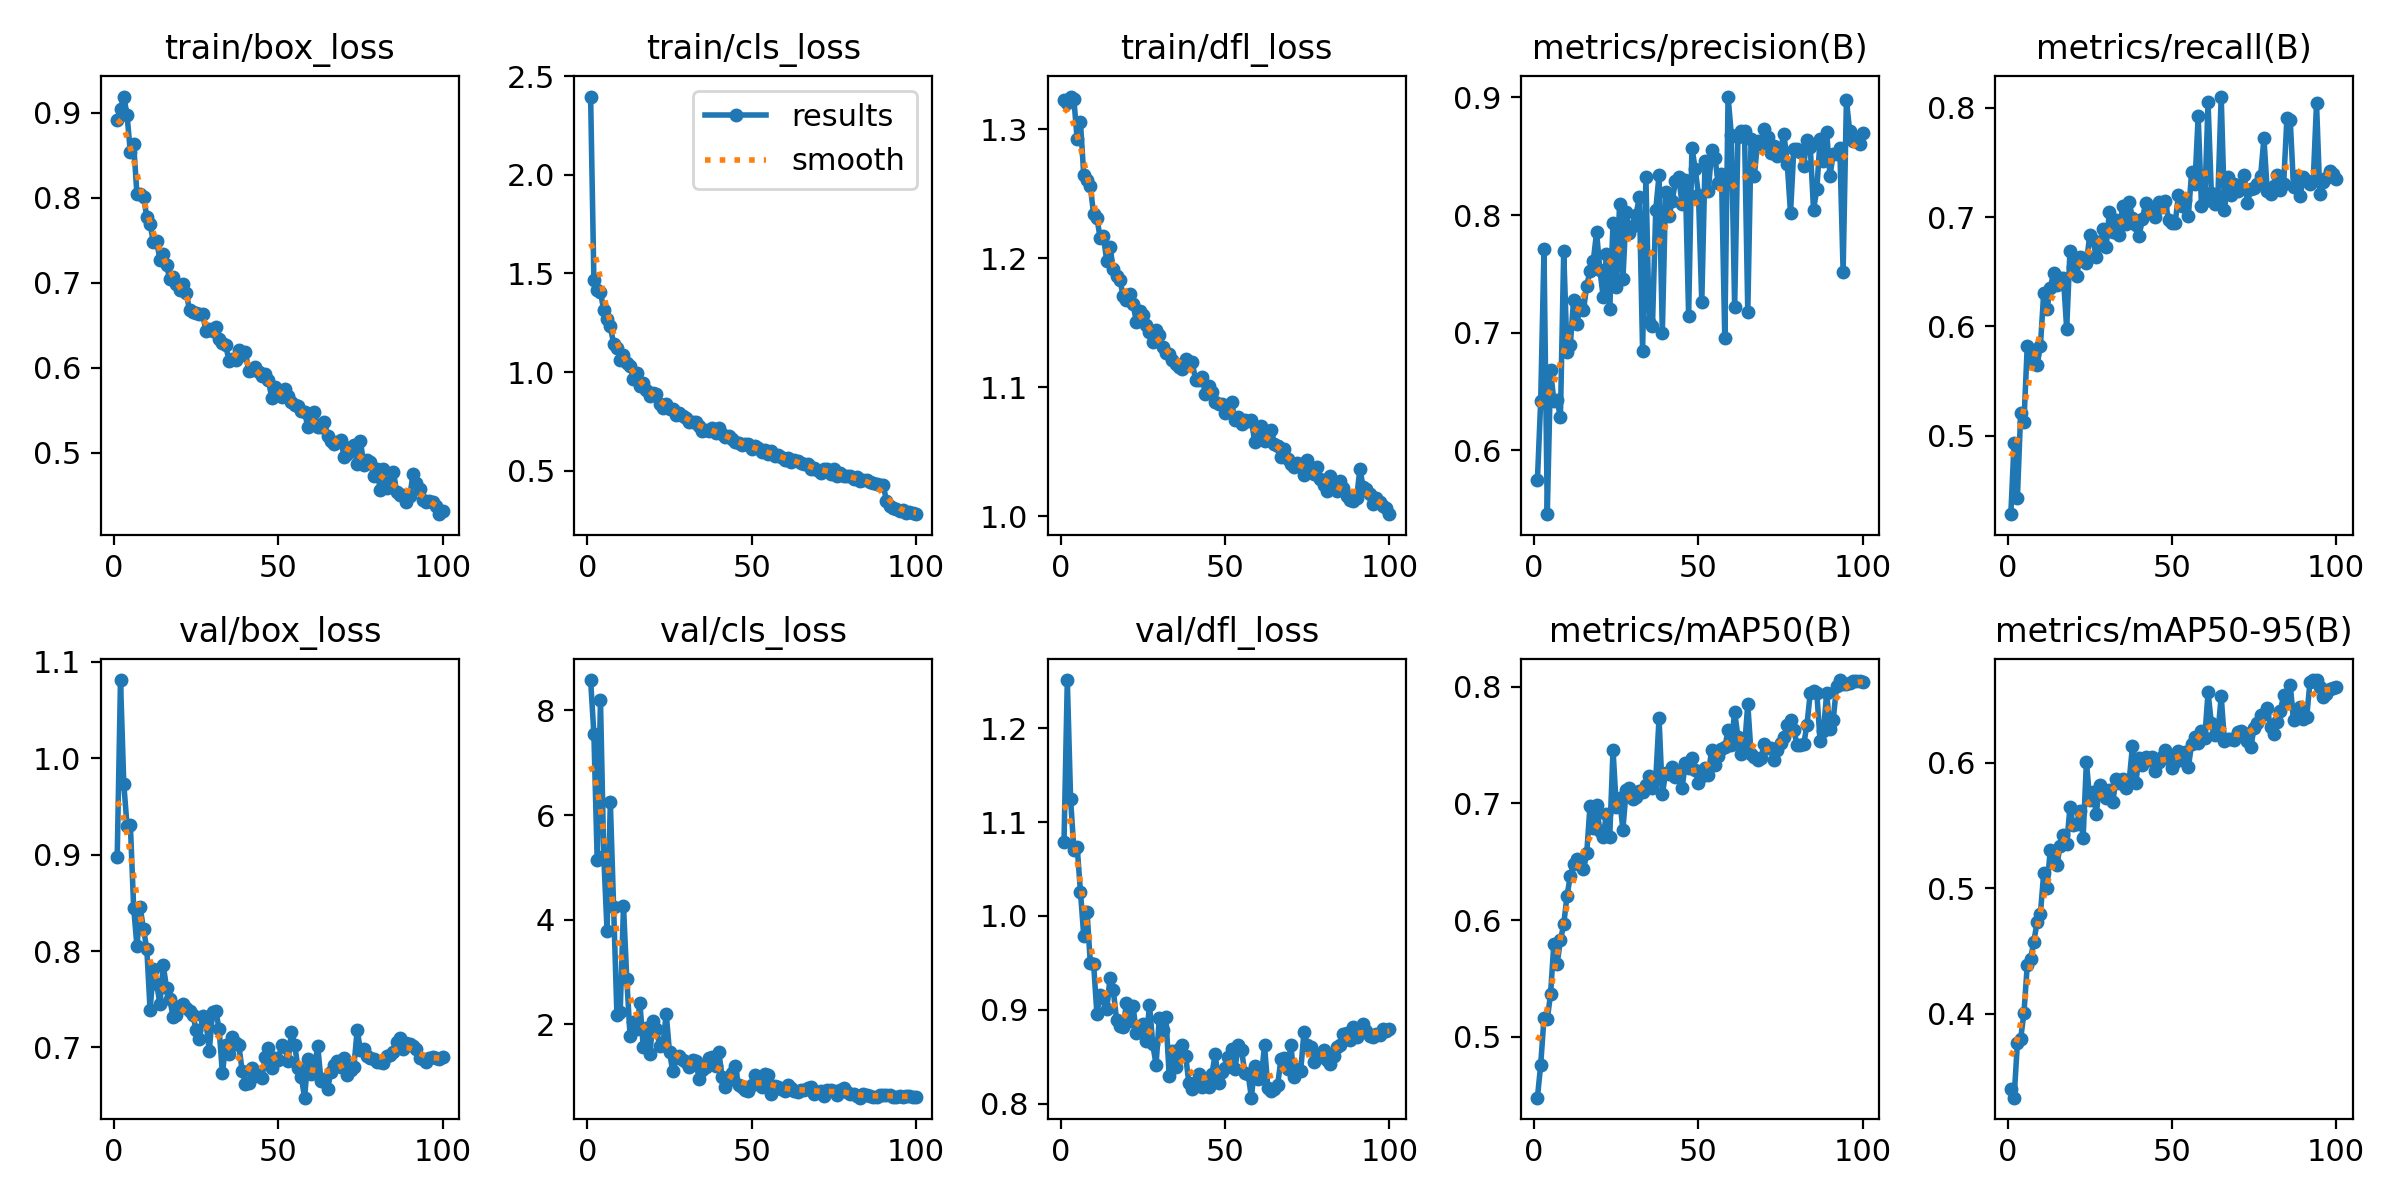

Values plotted in this chart, from the file beside it:
epoch, time, train/box_loss, train/cls_loss, train/dfl_loss, metrics/precision(B), metrics/recall(B), metrics/mAP50(B), metrics/mAP50-95(B), val/box_loss, val/cls_loss, val/dfl_loss, lr/pg0, lr/pg1, lr/pg2
1, 49.67, 0.8912, 2.397, 1.322, 0.5747, 0.4284, 0.4478, 0.3397, 0.8978, 8.582, 1.079, 0.0002218, 0.0002218, 0.0002218
2, 94.75, 0.9048, 1.464, 1.32, 0.642, 0.4939, 0.476, 0.3331, 1.081, 7.547, 1.251, 0.0004397, 0.0004397, 0.0004397
3, 138.6, 0.9188, 1.414, 1.325, 0.7709, 0.4434, 0.5161, 0.3765, 0.9732, 5.136, 1.125, 0.0006532, 0.0006532, 0.0006532
4, 183, 0.8967, 1.404, 1.323, 0.5459, 0.5209, 0.5149, 0.3802, 0.9294, 8.194, 1.07, 0.0006472, 0.0006472, 0.0006472
5, 227.5, 0.8532, 1.314, 1.292, 0.668, 0.5131, 0.5367, 0.4007, 0.9309, 5.209, 1.074, 0.0006406, 0.0006406, 0.0006406
6, 271.9, 0.863, 1.271, 1.305, 0.6422, 0.5822, 0.5797, 0.4386, 0.8451, 3.788, 1.026, 0.000634, 0.000634, 0.000634
7, 316.6, 0.804, 1.232, 1.265, 0.6424, 0.5686, 0.5625, 0.4436, 0.8053, 6.244, 0.979, 0.0006274, 0.0006274, 0.0006274
8, 361.3, 0.8046, 1.143, 1.261, 0.6284, 0.5785, 0.5827, 0.4575, 0.8452, 4.237, 1.005, 0.0006208, 0.0006208, 0.0006208
9, 405.6, 0.8008, 1.12, 1.256, 0.7691, 0.5646, 0.5963, 0.4731, 0.8224, 2.178, 0.9499, 0.0006142, 0.0006142, 0.0006142
10, 449.8, 0.7774, 1.061, 1.234, 0.6837, 0.582, 0.6207, 0.4798, 0.8026, 2.228, 0.9492, 0.0006076, 0.0006076, 0.0006076
11, 494.2, 0.7685, 1.085, 1.231, 0.6895, 0.6305, 0.6378, 0.5118, 0.7388, 4.259, 0.896, 0.000601, 0.000601, 0.000601
12, 538.8, 0.7482, 1.046, 1.215, 0.7276, 0.6164, 0.648, 0.5005, 0.7812, 2.868, 0.9161, 0.0005944, 0.0005944, 0.0005944
13, 583.4, 0.7492, 1.032, 1.217, 0.7072, 0.6348, 0.652, 0.5306, 0.766, 1.773, 0.9126, 0.0005878, 0.0005878, 0.0005878
14, 627.8, 0.7269, 0.9656, 1.198, 0.7233, 0.6488, 0.6513, 0.5222, 0.745, 2.033, 0.9013, 0.0005812, 0.0005812, 0.0005812
15, 671.6, 0.7338, 0.9962, 1.208, 0.7192, 0.6379, 0.6435, 0.5189, 0.7852, 1.907, 0.9341, 0.0005746, 0.0005746, 0.0005746
16, 715.7, 0.7207, 0.9301, 1.191, 0.7398, 0.6442, 0.6572, 0.5334, 0.7619, 2.399, 0.9207, 0.000568, 0.000568, 0.000568
17, 759.6, 0.7038, 0.9427, 1.186, 0.7526, 0.6445, 0.6982, 0.5428, 0.7499, 1.567, 0.8889, 0.0005613, 0.0005613, 0.0005613
18, 803.3, 0.7067, 0.9107, 1.183, 0.7611, 0.598, 0.679, 0.5351, 0.7318, 1.928, 0.8832, 0.0005547, 0.0005547, 0.0005547
19, 847.6, 0.6981, 0.8806, 1.171, 0.7853, 0.6692, 0.6988, 0.5647, 0.7335, 1.418, 0.8813, 0.0005481, 0.0005481, 0.0005481
20, 892.1, 0.6913, 0.8946, 1.168, 0.7536, 0.6543, 0.6761, 0.5501, 0.743, 2.052, 0.9073, 0.0005415, 0.0005415, 0.0005415
21, 935.7, 0.6989, 0.888, 1.172, 0.7306, 0.6461, 0.671, 0.5515, 0.7449, 1.901, 0.8881, 0.0005349, 0.0005349, 0.0005349
22, 979, 0.6873, 0.8393, 1.165, 0.7666, 0.6632, 0.6912, 0.5613, 0.7412, 1.588, 0.904, 0.0005283, 0.0005283, 0.0005283
23, 1022, 0.6679, 0.8177, 1.151, 0.7199, 0.6625, 0.6716, 0.5403, 0.7377, 1.608, 0.8754, 0.0005217, 0.0005217, 0.0005217
24, 1066, 0.6654, 0.8406, 1.159, 0.793, 0.6578, 0.746, 0.601, 0.7342, 2.195, 0.8779, 0.0005151, 0.0005151, 0.0005151
25, 1109, 0.6645, 0.8115, 1.156, 0.7385, 0.6833, 0.6968, 0.5704, 0.7183, 1.459, 0.8854, 0.0005085, 0.0005085, 0.0005085
26, 1152, 0.6635, 0.8115, 1.148, 0.8097, 0.679, 0.7045, 0.5764, 0.7083, 1.097, 0.8669, 0.0005019, 0.0005019, 0.0005019
27, 1196, 0.6627, 0.7801, 1.142, 0.7453, 0.6631, 0.6776, 0.5595, 0.7331, 1.36, 0.9052, 0.0004953, 0.0004953, 0.0004953
28, 1240, 0.6431, 0.7901, 1.135, 0.8024, 0.6743, 0.7112, 0.5824, 0.7272, 1.395, 0.8632, 0.0004887, 0.0004887, 0.0004887
29, 1283, 0.6451, 0.779, 1.144, 0.7851, 0.6894, 0.7129, 0.5754, 0.696, 1.312, 0.8417, 0.0004821, 0.0004821, 0.0004821
30, 1326, 0.6427, 0.7694, 1.141, 0.791, 0.6725, 0.7038, 0.5717, 0.7371, 1.279, 0.8917, 0.0004755, 0.0004755, 0.0004755
31, 1370, 0.6481, 0.7469, 1.131, 0.8001, 0.705, 0.7055, 0.5783, 0.7376, 1.187, 0.8788, 0.0004689, 0.0004689, 0.0004689
32, 1413, 0.6342, 0.7472, 1.127, 0.8156, 0.686, 0.7108, 0.5684, 0.7193, 1.312, 0.8922, 0.0004623, 0.0004623, 0.0004623
33, 1457, 0.6292, 0.7481, 1.126, 0.6849, 0.6974, 0.7098, 0.5869, 0.6731, 1.294, 0.8299, 0.0004557, 0.0004557, 0.0004557
34, 1500, 0.6268, 0.7272, 1.121, 0.8325, 0.6838, 0.7155, 0.5843, 0.703, 0.9545, 0.856, 0.0004491, 0.0004491, 0.0004491
35, 1543, 0.6083, 0.7033, 1.118, 0.7089, 0.7098, 0.7231, 0.5874, 0.6935, 1.117, 0.8396, 0.0004425, 0.0004425, 0.0004425
36, 1587, 0.6108, 0.7079, 1.116, 0.706, 0.6936, 0.713, 0.5796, 0.7107, 1.187, 0.8584, 0.0004359, 0.0004359, 0.0004359
37, 1630, 0.6087, 0.7015, 1.114, 0.8044, 0.7138, 0.7208, 0.5854, 0.7046, 1.348, 0.8623, 0.0004293, 0.0004293, 0.0004293
38, 1673, 0.6203, 0.7145, 1.121, 0.8338, 0.6994, 0.773, 0.6132, 0.7021, 1.363, 0.851, 0.0004227, 0.0004227, 0.0004227
39, 1716, 0.6145, 0.6916, 1.12, 0.7, 0.6929, 0.7078, 0.5837, 0.676, 1.202, 0.8216, 0.0004161, 0.0004161, 0.0004161
40, 1759, 0.6187, 0.7139, 1.119, 0.8199, 0.6823, 0.7262, 0.6041, 0.6625, 1.465, 0.8154, 0.0004095, 0.0004095, 0.0004095
41, 1802, 0.596, 0.6867, 1.106, 0.7988, 0.6978, 0.7251, 0.598, 0.6637, 0.9828, 0.8235, 0.0004029, 0.0004029, 0.0004029
42, 1845, 0.5969, 0.6686, 1.105, 0.812, 0.7127, 0.7315, 0.6047, 0.6784, 0.7873, 0.8321, 0.0003963, 0.0003963, 0.0003963
43, 1888, 0.6013, 0.676, 1.108, 0.8287, 0.706, 0.7227, 0.6025, 0.6703, 0.924, 0.8183, 0.0003897, 0.0003897, 0.0003897
44, 1931, 0.5956, 0.6622, 1.094, 0.832, 0.7039, 0.7275, 0.6045, 0.672, 1.054, 0.8233, 0.0003831, 0.0003831, 0.0003831
45, 1975, 0.5898, 0.6462, 1.101, 0.8094, 0.6997, 0.7131, 0.5932, 0.668, 1.193, 0.8175, 0.0003765, 0.0003765, 0.0003765
46, 2018, 0.5924, 0.6419, 1.096, 0.8301, 0.7135, 0.7344, 0.6006, 0.69, 0.8382, 0.8319, 0.0003699, 0.0003699, 0.0003699
47, 2061, 0.5855, 0.6294, 1.088, 0.7146, 0.7095, 0.7302, 0.6045, 0.6996, 0.7978, 0.8527, 0.0003632, 0.0003632, 0.0003632
48, 2104, 0.5647, 0.6333, 1.087, 0.8573, 0.7146, 0.7393, 0.6104, 0.6783, 0.7449, 0.8225, 0.0003566, 0.0003566, 0.0003566
49, 2147, 0.5768, 0.6358, 1.087, 0.8393, 0.6971, 0.7285, 0.6028, 0.6892, 0.7173, 0.8339, 0.00035, 0.00035, 0.00035
50, 2191, 0.5699, 0.6085, 1.08, 0.8168, 0.6942, 0.7174, 0.5958, 0.6869, 0.8384, 0.8379, 0.0003434, 0.0003434, 0.0003434
51, 2234, 0.5657, 0.6232, 1.085, 0.7259, 0.6949, 0.7234, 0.601, 0.7028, 1.025, 0.8498, 0.0003368, 0.0003368, 0.0003368
52, 2277, 0.575, 0.6131, 1.088, 0.8456, 0.7197, 0.7306, 0.6091, 0.7, 0.8607, 0.8582, 0.0003302, 0.0003302, 0.0003302
53, 2320, 0.5664, 0.596, 1.074, 0.8201, 0.7098, 0.7248, 0.6021, 0.6861, 0.7911, 0.8369, 0.0003236, 0.0003236, 0.0003236
54, 2363, 0.5593, 0.6027, 1.077, 0.8551, 0.7152, 0.7461, 0.6084, 0.7159, 1.052, 0.8625, 0.000317, 0.000317, 0.000317
55, 2407, 0.5556, 0.5821, 1.071, 0.8486, 0.701, 0.7333, 0.5963, 0.7023, 1.035, 0.8573, 0.0003104, 0.0003104, 0.0003104
56, 2450, 0.555, 0.5974, 1.075, 0.827, 0.7408, 0.741, 0.615, 0.6787, 0.666, 0.8326, 0.0003038, 0.0003038, 0.0003038
57, 2493, 0.5488, 0.5723, 1.074, 0.8346, 0.7301, 0.7466, 0.6207, 0.6695, 0.8163, 0.8321, 0.0002972, 0.0002972, 0.0002972
58, 2537, 0.5482, 0.5818, 1.074, 0.6954, 0.7922, 0.748, 0.6159, 0.648, 0.7896, 0.8065, 0.0002906, 0.0002906, 0.0002906
59, 2580, 0.53, 0.5708, 1.058, 0.9006, 0.7103, 0.7626, 0.6257, 0.6883, 0.7479, 0.8402, 0.000284, 0.000284, 0.000284
60, 2624, 0.535, 0.5555, 1.061, 0.8677, 0.7143, 0.7503, 0.6199, 0.6727, 0.7195, 0.8265, 0.0002774, 0.0002774, 0.0002774
... 40 more rows
